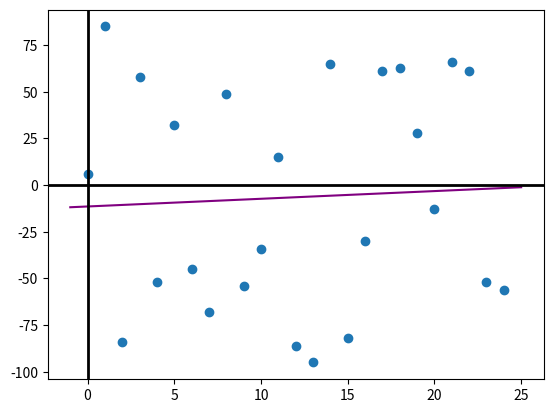

Python code for this plot:
#implementation of linear regression( single variable ) with gradient descent:

import numpy as np
import random
from matplotlib import pyplot as plt

def line ( theta0 , theta1, x):
	return (theta0 + theta1 * x)

def gradient_des ( theta0, theta1, x, y):
	result = 0;
	sumed = 0;
	if len(x) == len(y):
		for i in range(len(x)):
			#print(sum,"+",line(theta0,theta1,x[i]) - y[i])
			sumed = sumed + ( line(theta0,theta1,x[i]) - y[i])**2
		result = sumed / (2 * len(x))
		return result
	else:
		printf("x and y are of inequal length")

def summed_lin ( theta0, theta1, x, y):
	result = 0;
	sumed = 0;
	if len(x) == len(y):
		for i in range(len(x)):
			sumed = sumed + ( line(theta0,theta1,x[i]) - y[i])
		result = sumed /  len(x)
		return result
	else:
		printf("x and y are of inequal length")

def summed_lin_weighted ( theta0, theta1, x, y):
	result = 0;
	sumed = 0;
	if len(x) == len(y):
		for i in range(len(x)):
			sumed = sumed + ( line(theta0,theta1,x[i]) - y[i])*x[i]
		result = sumed / len(x)
		return result
	else:
		printf("x and y are of inequal length")


def linear_reg (x,y):
	if len(x) == len(y):
		theta0 = random.randint(-10,10)
		theta1 = random.randint(-10,10)
		alpha = 0.01 # problem in how to decide the the factor to be smal or large

		while gradient_des(theta0,theta1,x,y) > 10**(-16) : # probably error in this converging condition
			temp0 = theta0 - alpha * summed_lin(theta0,theta1,x,y)
			temp1 = theta1 - alpha * summed_lin_weighted(theta0,theta1,x,y)
			# print(temp0)
			# print(temp1)
			if theta0 != temp0 and theta1 != temp1:
				theta0 = temp0
				theta1 = temp1
			else:
				break;
		return [theta0,theta1]
	else:
		printf("x and y are of inequal length")

x = []
for i in range(25):
	x = x + [i]
print(x)
#x = [1,2,3,4,5,6]
y = [ 0 for _  in range(len(x))]
for i in range(len(y)):
	y[i] = random.randint(-100,100)
print(y)
# y = [13,10,8.75,4,5.5,2]
x_range = np.linspace(-1, 25, 1000)

parameters = linear_reg(x,y)
fig, yfunc = plt.subplots()
yfunc.plot(x_range, parameters[0] + parameters[1] * x_range, color='purple')
yfunc.axhline(0, color='black', lw=2)
yfunc.axvline(0, color='black', lw=2)
plt.scatter(x,y)
plt.show()
